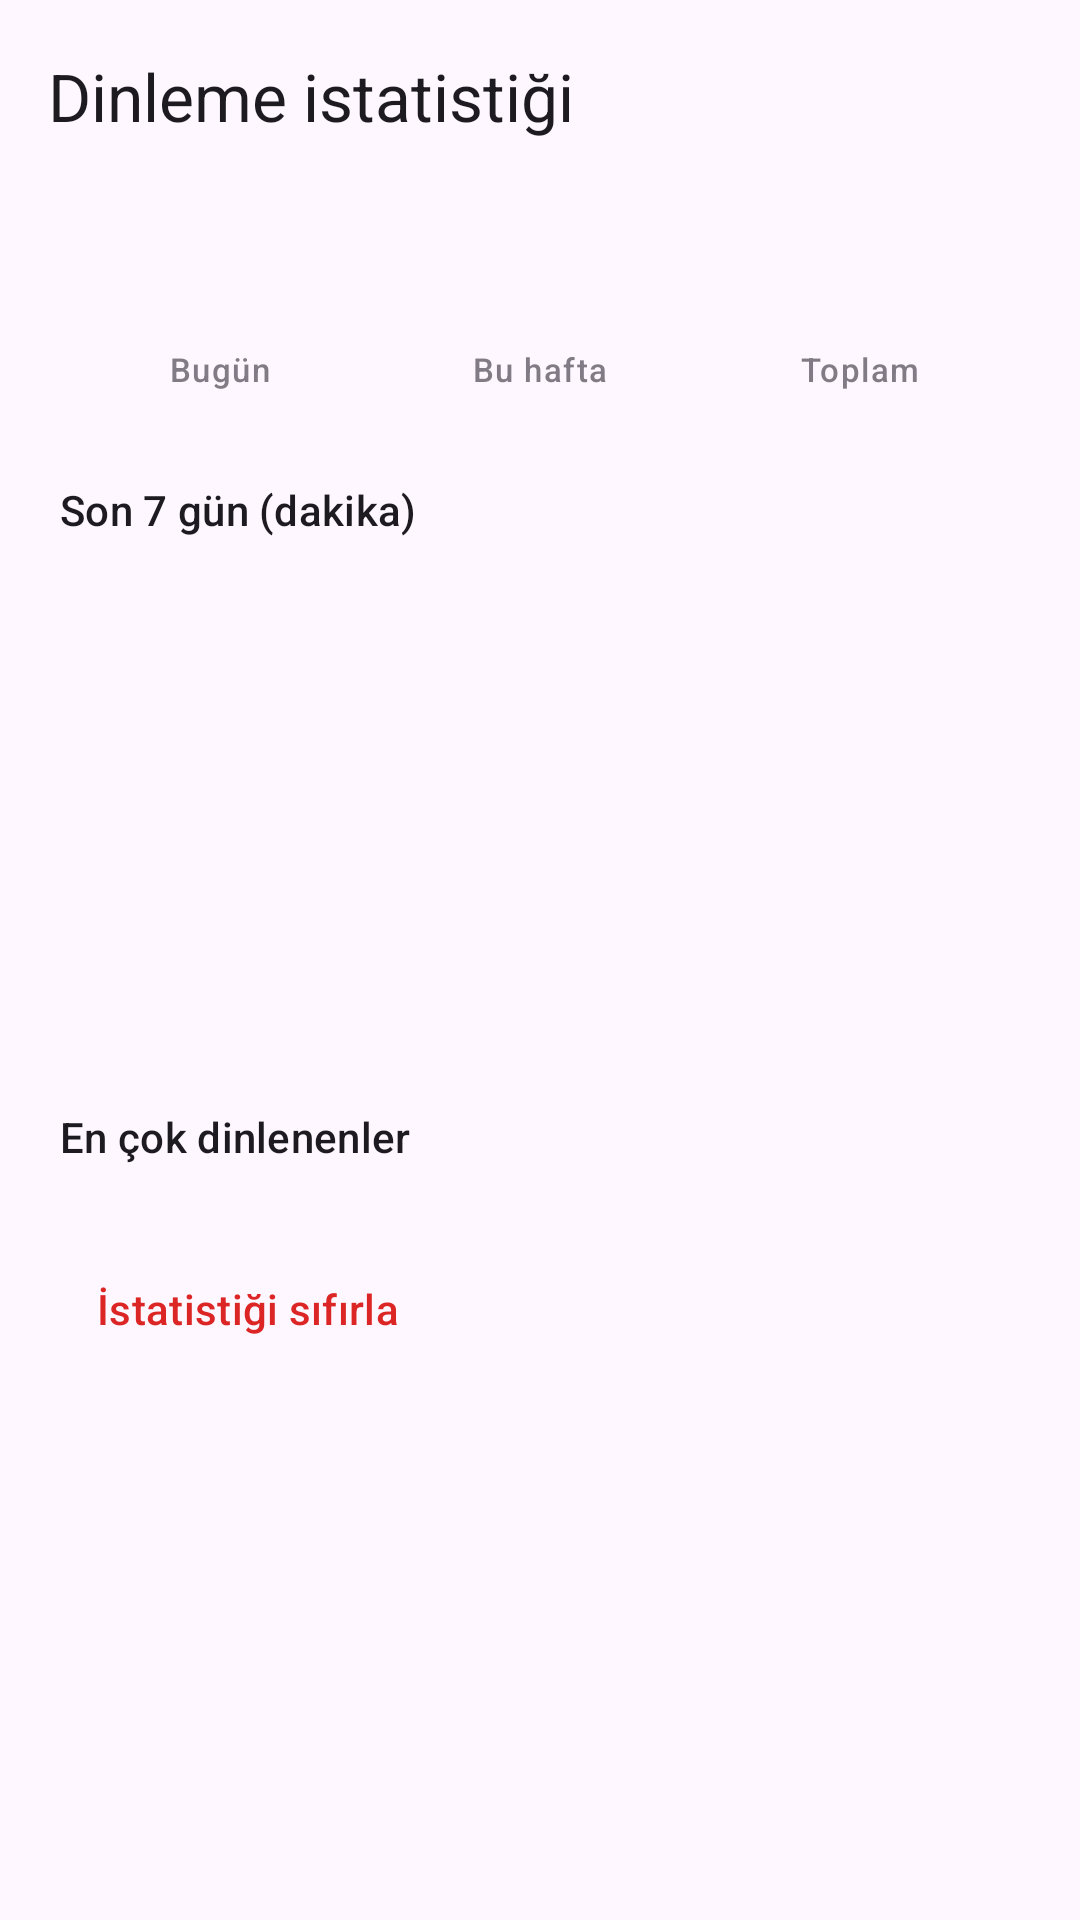

Write the Android layout XML for this screen, with the resource values it uses.
<!-- AndroidManifest.xml: application theme Theme.Xwendevan -->
<!-- res/layout/activity_stats.xml -->
<?xml version="1.0" encoding="utf-8"?>
<LinearLayout xmlns:android="http://schemas.android.com/apk/res/android"
    xmlns:app="http://schemas.android.com/apk/res-auto"
    android:layout_width="match_parent"
    android:layout_height="match_parent"
    android:orientation="vertical"
    android:fitsSystemWindows="true">

    <com.google.android.material.appbar.MaterialToolbar
        android:id="@+id/toolbar"
        android:layout_width="match_parent"
        android:layout_height="?attr/actionBarSize"
        app:navigationIcon="@drawable/ic_back"
        app:title="@string/menu_stats" />

    <ScrollView
        android:layout_width="match_parent"
        android:layout_height="match_parent">

        <LinearLayout
            android:layout_width="match_parent"
            android:layout_height="wrap_content"
            android:orientation="vertical"
            android:padding="20dp">

            <LinearLayout
                android:layout_width="match_parent"
                android:layout_height="wrap_content"
                android:orientation="horizontal">

                <LinearLayout style="@style/StatBox">

                    <TextView
                        android:id="@+id/valueToday"
                        style="@style/StatValue" />

                    <TextView
                        style="@style/StatLabel"
                        android:text="@string/stats_today" />
                </LinearLayout>

                <LinearLayout style="@style/StatBox">

                    <TextView
                        android:id="@+id/valueWeek"
                        style="@style/StatValue" />

                    <TextView
                        style="@style/StatLabel"
                        android:text="@string/stats_week" />
                </LinearLayout>

                <LinearLayout style="@style/StatBox">

                    <TextView
                        android:id="@+id/valueTotal"
                        style="@style/StatValue" />

                    <TextView
                        style="@style/StatLabel"
                        android:text="@string/stats_total" />
                </LinearLayout>
            </LinearLayout>

            <TextView
                style="@style/AboutSection"
                android:text="@string/stats_last_week" />

            <LinearLayout
                android:id="@+id/chart"
                android:layout_width="match_parent"
                android:layout_height="160dp"
                android:layout_marginTop="10dp"
                android:baselineAligned="false"
                android:gravity="bottom"
                android:orientation="horizontal" />

            <TextView
                android:id="@+id/topTitle"
                style="@style/AboutSection"
                android:text="@string/stats_top_books" />

            <LinearLayout
                android:id="@+id/topBooks"
                android:layout_width="match_parent"
                android:layout_height="wrap_content"
                android:layout_marginTop="4dp"
                android:orientation="vertical" />

            <com.google.android.material.button.MaterialButton
                android:id="@+id/reset"
                style="@style/Widget.Material3.Button.TextButton"
                android:layout_width="wrap_content"
                android:layout_height="wrap_content"
                android:layout_gravity="start"
                android:layout_marginTop="20dp"
                android:text="@string/stats_reset" />
        </LinearLayout>
    </ScrollView>
</LinearLayout>
<!-- resources referenced by this layout -->
<resources>
  <string name="menu_stats">Dinleme istatistiği</string>
  <string name="stats_last_week">Son 7 gün (dakika)</string>
  <string name="stats_reset">İstatistiği sıfırla</string>
  <string name="stats_today">Bugün</string>
  <string name="stats_top_books">En çok dinlenenler</string>
  <string name="stats_total">Toplam</string>
  <string name="stats_week">Bu hafta</string>
  <style name="AboutSection">
          <item name="android:layout_width">match_parent</item>
          <item name="android:layout_height">wrap_content</item>
          <item name="android:layout_marginTop">20dp</item>
          <item name="android:textAppearance">@style/TextAppearance.Material3.TitleSmall</item>
      </style>
  <style name="StatBox">
          <item name="android:layout_width">0dp</item>
          <item name="android:layout_height">wrap_content</item>
          <item name="android:layout_weight">1</item>
          <item name="android:orientation">vertical</item>
          <item name="android:gravity">center</item>
          <item name="android:padding">10dp</item>
      </style>
  <style name="StatLabel">
          <item name="android:layout_width">wrap_content</item>
          <item name="android:layout_height">wrap_content</item>
          <item name="android:alpha">0.7</item>
          <item name="android:textAppearance">@style/TextAppearance.Material3.LabelSmall</item>
      </style>
  <style name="StatValue">
          <item name="android:layout_width">wrap_content</item>
          <item name="android:layout_height">wrap_content</item>
          <item name="android:textAppearance">@style/TextAppearance.Material3.TitleMedium</item>
          <item name="android:textColor">?attr/colorPrimary</item>
      </style>
  <style name="Theme.Xwendevan" parent="Theme.Material3.DayNight.NoActionBar">
          <item name="colorPrimary">@color/brand</item>
          <item name="colorOnPrimary">@android:color/white</item>
          <item name="colorPrimaryContainer">@color/brand_container</item>
          <item name="colorOnPrimaryContainer">@color/brand_on_container</item>
          <item name="colorSecondaryContainer">@color/brand_container</item>
          <item name="colorOnSecondaryContainer">@color/brand_on_container</item>
          <item name="android:statusBarColor">?attr/colorSurface</item>
          <item name="android:windowLightStatusBar" tools:targetApi="m">true</item>
      </style>
  <color name="brand">#FFDC2626</color>
  <color name="brand_container">#FFFFDAD5</color>
  <color name="brand_on_container">#FF410004</color>
</resources>
